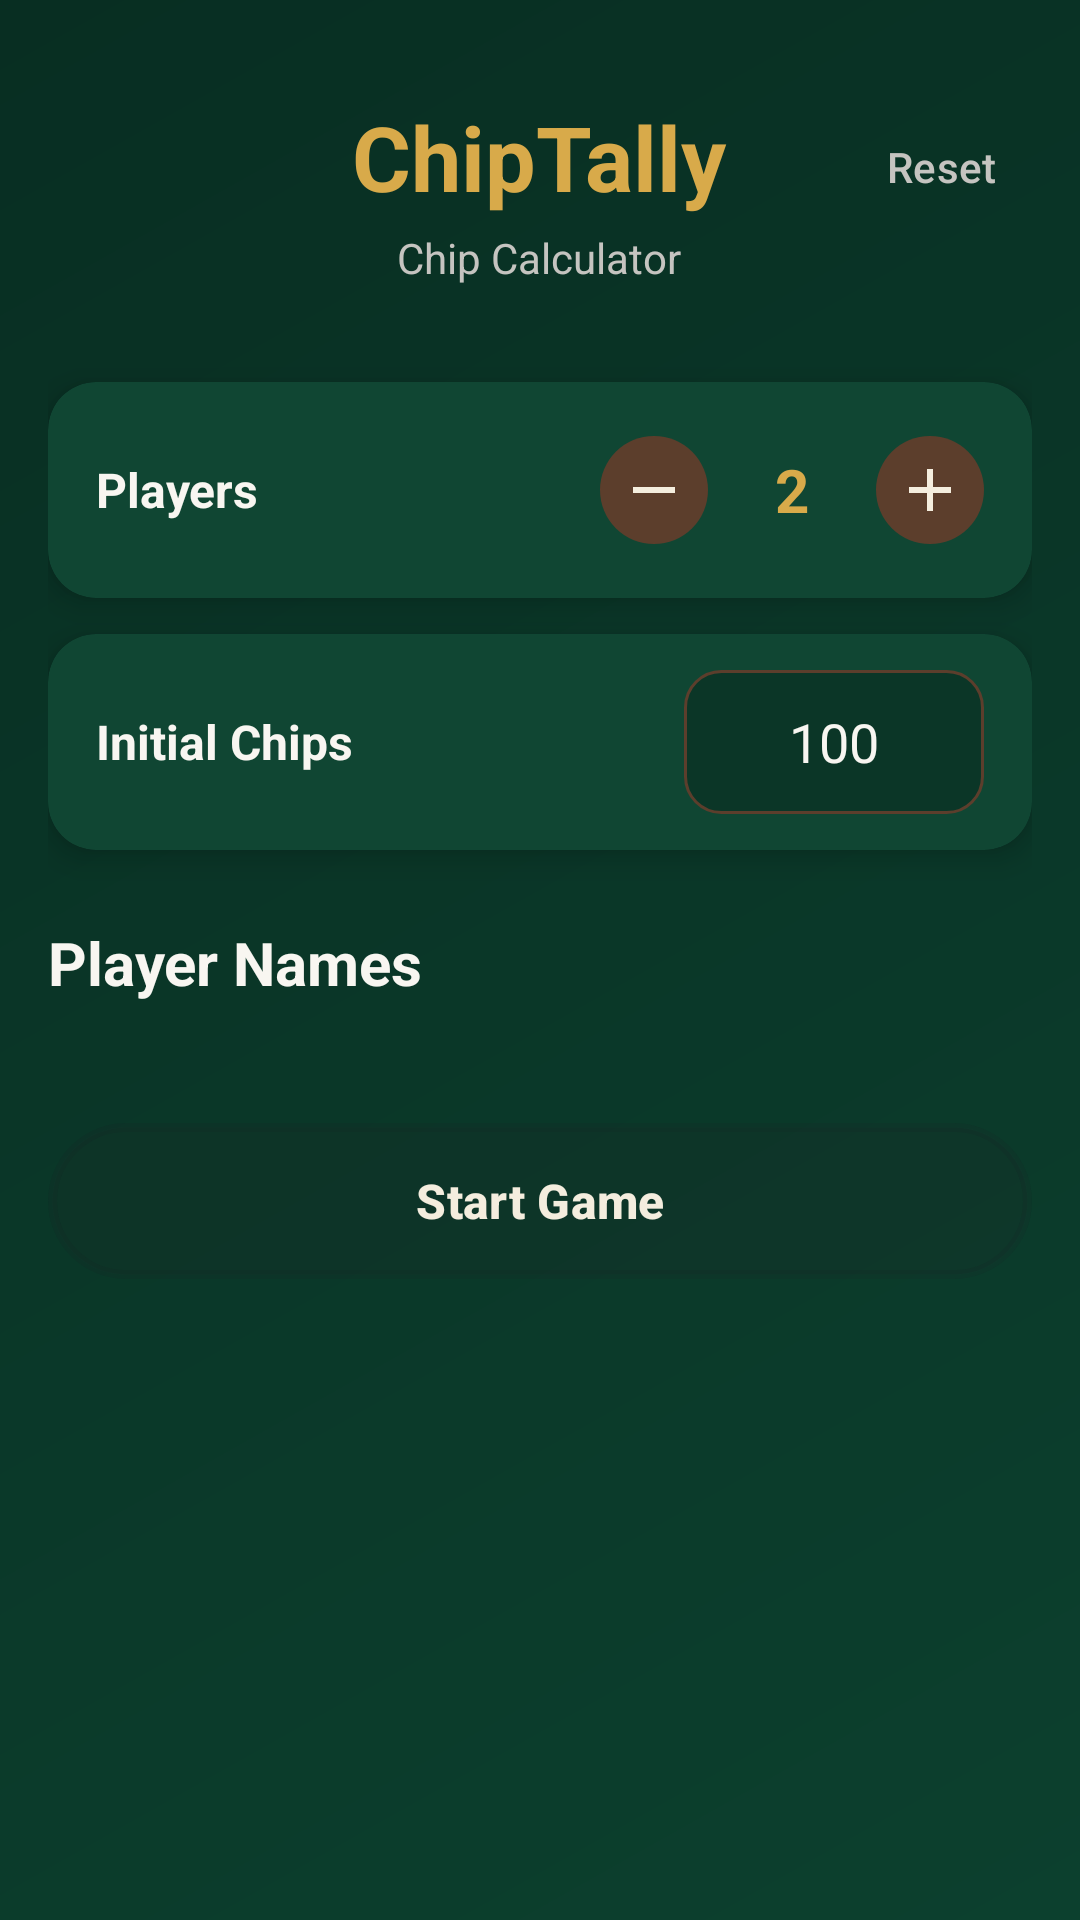

Android layout source for this screen:
<!-- AndroidManifest.xml: application theme Theme.ChipTally -->
<!-- res/layout/activity_setup.xml -->
<?xml version="1.0" encoding="utf-8"?>
<FrameLayout xmlns:android="http://schemas.android.com/apk/res/android"
    xmlns:app="http://schemas.android.com/apk/res-auto"
    android:layout_width="match_parent"
    android:layout_height="match_parent"
    android:background="@drawable/bg_felt"
    android:fitsSystemWindows="true">

    <LinearLayout
        android:layout_width="match_parent"
        android:layout_height="match_parent"
        android:orientation="vertical">

    <ScrollView
        android:id="@+id/scrollView"
        android:layout_width="match_parent"
        android:layout_height="0dp"
        android:layout_weight="1"
        android:fillViewport="true"
        android:scrollbars="none">

        <LinearLayout
            android:layout_width="match_parent"
            android:layout_height="wrap_content"
            android:orientation="vertical"
            android:paddingHorizontal="16dp"
            android:paddingTop="32dp"
            android:paddingBottom="32dp">

            
            <FrameLayout
                android:layout_width="match_parent"
                android:layout_height="wrap_content">

                <LinearLayout
                    android:layout_width="wrap_content"
                    android:layout_height="wrap_content"
                    android:layout_gravity="center_horizontal"
                    android:gravity="center_horizontal"
                    android:orientation="vertical">

                    <TextView
                        android:id="@+id/textViewTitle"
                        android:layout_width="wrap_content"
                        android:layout_height="wrap_content"
                        android:text="@string/app_name"
                        android:textColor="@color/chip_gold"
                        android:textSize="30sp"
                        android:textStyle="bold" />

                    <TextView
                        android:id="@+id/textViewSubtitle"
                        android:layout_width="wrap_content"
                        android:layout_height="wrap_content"
                        android:layout_marginTop="4dp"
                        android:text="@string/subtitle"
                        android:textColor="@color/text_secondary"
                        android:textSize="14sp" />
                </LinearLayout>

                <Button
                    android:id="@+id/buttonReset"
                    style="@style/Widget.Material3.Button.TextButton"
                    android:layout_width="wrap_content"
                    android:layout_height="wrap_content"
                    android:layout_gravity="top|end"
                    android:layout_marginTop="4dp"
                    android:minWidth="0dp"
                    android:minHeight="0dp"
                    android:text="@string/reset"
                    android:textColor="@color/text_secondary"
                    android:textSize="14sp" />
            </FrameLayout>

            
            <androidx.cardview.widget.CardView
                android:layout_width="match_parent"
                android:layout_height="72dp"
                android:layout_marginTop="32dp"
                app:cardBackgroundColor="@color/card_bg"
                app:cardCornerRadius="16dp"
                app:cardElevation="6dp">

                <LinearLayout
                    android:layout_width="match_parent"
                    android:layout_height="match_parent"
                    android:gravity="center_vertical"
                    android:orientation="horizontal"
                    android:paddingHorizontal="16dp">

                    <TextView
                        android:id="@+id/textViewPlayerCountLabel"
                        android:layout_width="0dp"
                        android:layout_height="wrap_content"
                        android:layout_weight="1"
                        android:text="@string/player_count"
                        android:textColor="@color/text_primary"
                        android:textSize="16sp"
                        android:textStyle="bold" />

                    <ImageButton
                        android:id="@+id/buttonDecrement"
                        android:layout_width="36dp"
                        android:layout_height="36dp"
                        android:background="@drawable/bg_small_button"
                        android:backgroundTint="@null"
                        android:contentDescription="@string/dec_players"
                        android:scaleType="center"
                        android:src="@drawable/ic_minus" />

                    <TextView
                        android:id="@+id/textViewPlayerCount"
                        android:layout_width="40dp"
                        android:layout_height="wrap_content"
                        android:layout_marginHorizontal="8dp"
                        android:gravity="center"
                        android:text="2"
                        android:textColor="@color/chip_gold"
                        android:textSize="20sp"
                        android:textStyle="bold" />

                    <ImageButton
                        android:id="@+id/buttonIncrement"
                        android:layout_width="36dp"
                        android:layout_height="36dp"
                        android:background="@drawable/bg_small_button"
                        android:backgroundTint="@null"
                        android:contentDescription="@string/inc_players"
                        android:scaleType="center"
                        android:src="@drawable/ic_plus" />
                </LinearLayout>
            </androidx.cardview.widget.CardView>

            
            <androidx.cardview.widget.CardView
                android:layout_width="match_parent"
                android:layout_height="72dp"
                android:layout_marginTop="12dp"
                app:cardBackgroundColor="@color/card_bg"
                app:cardCornerRadius="16dp"
                app:cardElevation="6dp">

                <LinearLayout
                    android:layout_width="match_parent"
                    android:layout_height="match_parent"
                    android:gravity="center_vertical"
                    android:orientation="horizontal"
                    android:paddingHorizontal="16dp">

                    <TextView
                        android:id="@+id/textViewChipCountLabel"
                        android:layout_width="0dp"
                        android:layout_height="wrap_content"
                        android:layout_weight="1"
                        android:text="@string/initial_chip_count"
                        android:textColor="@color/text_primary"
                        android:textSize="16sp"
                        android:textStyle="bold" />

                    <EditText
                        android:id="@+id/editTextChipCount"
                        android:layout_width="100dp"
                        android:layout_height="48dp"
                        android:background="@drawable/bg_input"
                        android:gravity="center"
                        android:inputType="number"
                        android:padding="10dp"
                        android:text="100"
                        android:textColor="@color/text_primary"
                        android:textColorHint="@color/text_secondary" />
                </LinearLayout>
            </androidx.cardview.widget.CardView>

            
            <TextView
                android:id="@+id/textViewPlayerNamesTitle"
                android:layout_width="wrap_content"
                android:layout_height="wrap_content"
                android:layout_marginTop="24dp"
                android:text="@string/player_names_title"
                android:textColor="@color/text_primary"
                android:textSize="20sp"
                android:textStyle="bold" />

            
            <LinearLayout
                android:id="@+id/layoutPlayers"
                android:layout_width="match_parent"
                android:layout_height="wrap_content"
                android:layout_marginTop="8dp"
                android:orientation="vertical" />

            
            <Button
                android:id="@+id/buttonStartGame"
                android:layout_width="match_parent"
                android:layout_height="52dp"
                android:layout_marginTop="32dp"
                android:background="@drawable/bg_button_primary"
                android:backgroundTint="@null"
                android:enabled="false"
                android:text="@string/start_game"
                android:textAllCaps="false"
                android:textColor="@color/chip_cream"
                android:textSize="16sp"
                android:textStyle="bold" />

        </LinearLayout>
    </ScrollView>

    <FrameLayout
        android:id="@+id/adContainer"
        android:layout_width="match_parent"
        android:layout_height="wrap_content"
        android:minHeight="50dp" />

    </LinearLayout>
</FrameLayout>
<!-- resources referenced by this layout -->
<resources>
  <color name="card_bg">#104633</color>
  <color name="chip_cream">#F4EDDE</color>
  <color name="chip_gold">#D8AA4A</color>
  <color name="text_primary">#F8F6F1</color>
  <color name="text_secondary">#C5C4C0</color>
  <!-- drawable bg_button_primary (drawable) -->
  <?xml version="1.0" encoding="utf-8"?>
  <shape xmlns:android="http://schemas.android.com/apk/res/android">
      <gradient
          android:startColor="@color/chip_red"
          android:endColor="@color/chip_red_dark"
          android:angle="135" />
      <stroke
          android:width="3dp"
          android:color="@color/chip_cream" />
      <corners android:radius="999dp" />
  </shape>
  <!-- drawable bg_felt (drawable) -->
  <?xml version="1.0" encoding="utf-8"?>
  <shape xmlns:android="http://schemas.android.com/apk/res/android">
      <gradient
          android:startColor="@color/table_felt"
          android:endColor="@color/table_felt_dark"
          android:angle="135" />
  </shape>
  <!-- drawable bg_input (drawable) -->
  <?xml version="1.0" encoding="utf-8"?>
  <shape xmlns:android="http://schemas.android.com/apk/res/android">
      <solid android:color="@color/inset" />
      <corners android:radius="12dp" />
      <stroke
          android:width="1dp"
          android:color="@color/rail_highlight" />
  </shape>
  <!-- drawable bg_small_button (drawable) -->
  <?xml version="1.0" encoding="utf-8"?>
  <shape xmlns:android="http://schemas.android.com/apk/res/android">
      <solid android:color="@color/rail_highlight" />
      <corners android:radius="999dp" />
  </shape>
  <!-- drawable ic_minus (drawable) -->
  <?xml version="1.0" encoding="utf-8"?>
  <vector xmlns:android="http://schemas.android.com/apk/res/android"
      android:width="24dp"
      android:height="24dp"
      android:viewportWidth="24"
      android:viewportHeight="24"
      android:tint="@color/chip_cream">
      <path
          android:fillColor="@android:color/white"
          android:pathData="M19,13H5V11H19V13Z"/>
  </vector>
  <!-- drawable ic_plus (drawable) -->
  <?xml version="1.0" encoding="utf-8"?>
  <vector xmlns:android="http://schemas.android.com/apk/res/android"
      android:width="24dp"
      android:height="24dp"
      android:viewportWidth="24"
      android:viewportHeight="24"
      android:tint="@color/chip_cream">
      <path
          android:fillColor="@android:color/white"
          android:pathData="M19,13H13V19H11V13H5V11H11V5H13V11H19V13Z"/>
  </vector>
  <string name="app_name">ChipTally</string>
  <string name="dec_players">Decrease players</string>
  <string name="inc_players">Increase players</string>
  <string name="initial_chip_count">Initial Chips</string>
  <string name="player_count">Players</string>
  <string name="player_names_title">Player Names</string>
  <string name="reset">Reset</string>
  <string name="start_game">Start Game</string>
  <string name="subtitle">Chip Calculator</string>
  <style name="Theme.ChipTally" parent="Theme.ChipTally.Base" />
  <color name="chip_red">#C42D34</color>
  <color name="chip_red_dark">#8F2026</color>
  <color name="table_felt">#0C402E</color>
  <color name="table_felt_dark">#082E22</color>
  <color name="inset">#0B3627</color>
  <color name="rail_highlight">#5C3E2C</color>
  <style name="Theme.ChipTally.Base" parent="Theme.Material3.DayNight.NoActionBar">
          <item name="colorPrimary">@color/chip_red</item>
          <item name="colorPrimaryVariant">@color/chip_red_dark</item>
          <item name="colorOnPrimary">@color/chip_cream</item>
          <item name="colorSecondary">@color/chip_gold</item>
          <item name="colorSecondaryVariant">@color/rail_highlight</item>
          <item name="colorOnSecondary">@color/text_dark</item>
          <item name="android:statusBarColor">@color/rail</item>
          <item name="android:textColorPrimary">@color/text_primary</item>
          <item name="android:textColorSecondary">@color/text_secondary</item>
          
          <item name="android:windowLightStatusBar">false</item>
      </style>
  <color name="text_dark">#181412</color>
  <color name="rail">#3F281C</color>
</resources>
